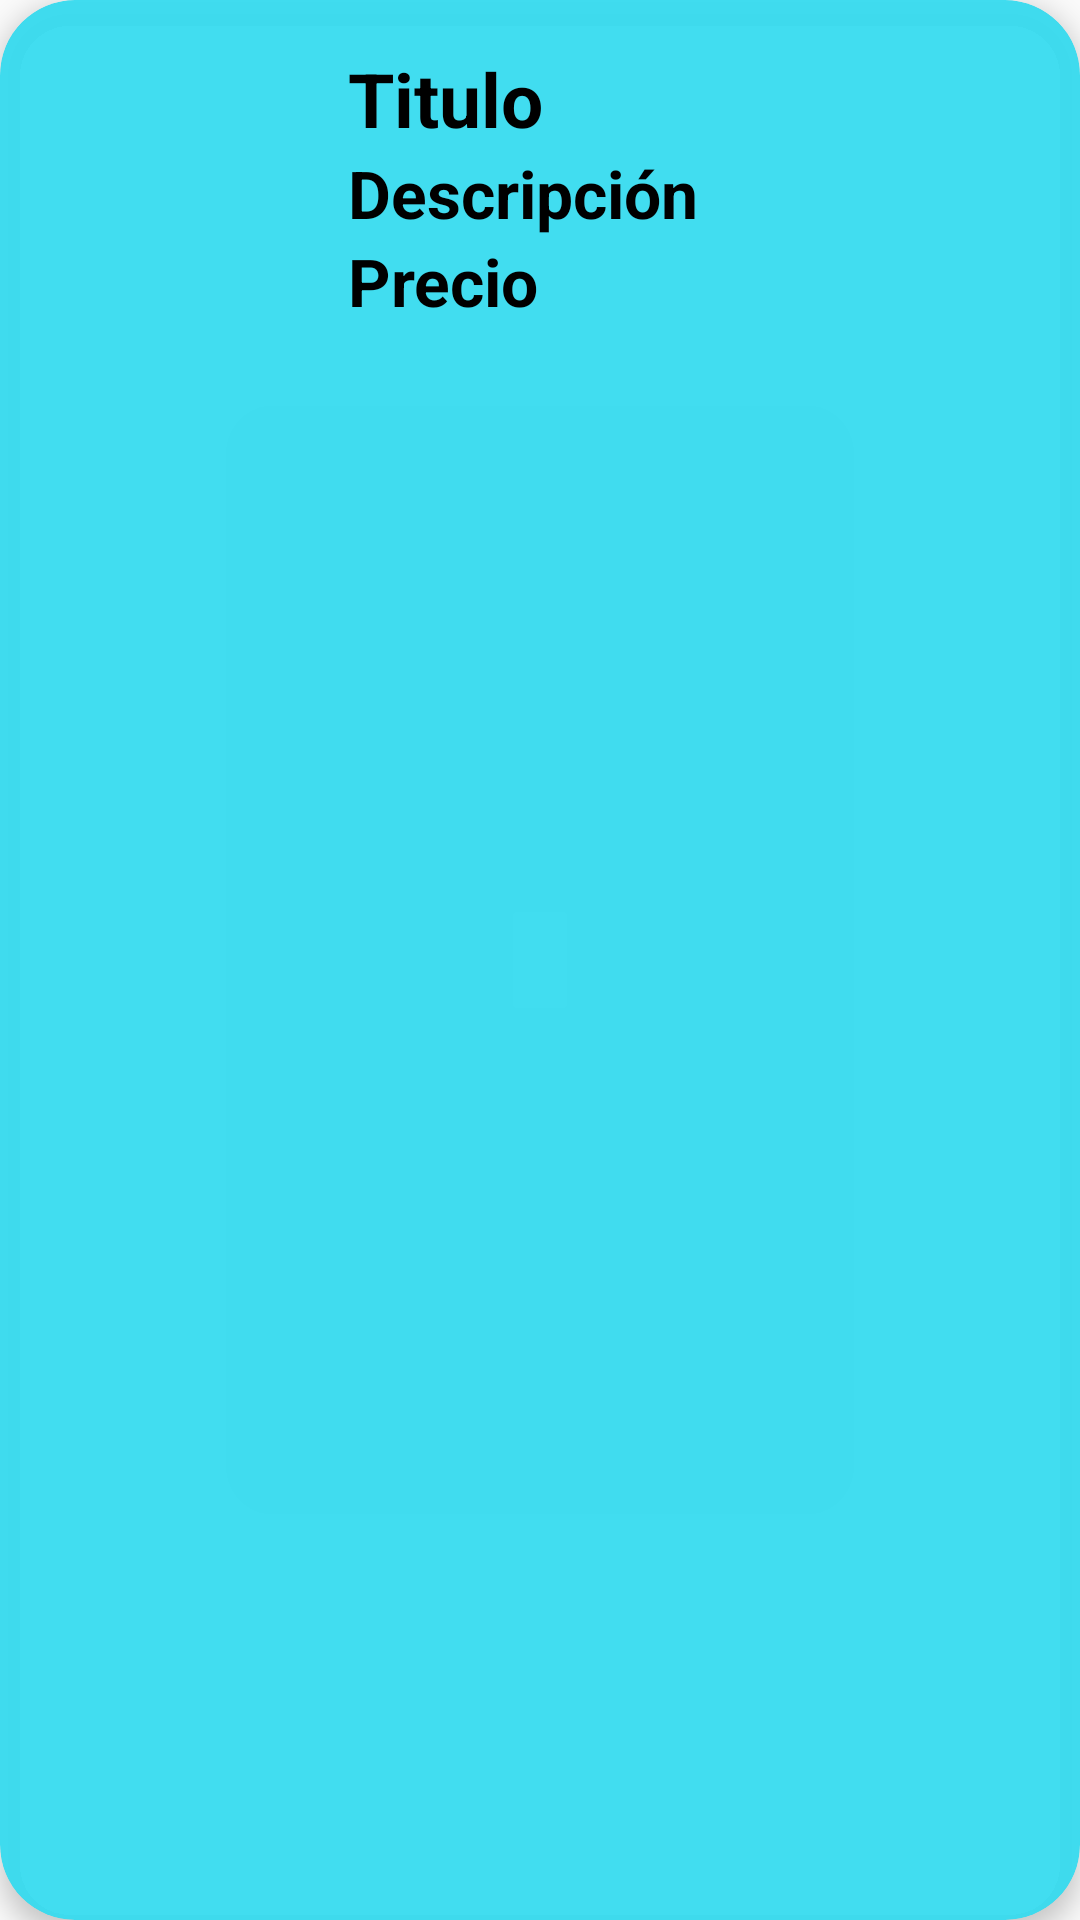

This screen was rendered from an Android layout file. Write that file and the resources it references.
<!-- AndroidManifest.xml: application theme Theme.EjercicioPrueba -->
<!-- res/layout/card_view_bolsos.xml -->
<?xml version="1.0" encoding="utf-8"?>
<androidx.cardview.widget.CardView xmlns:android="http://schemas.android.com/apk/res/android"
        xmlns:app="http://schemas.android.com/apk/res-auto"
        android:id="@+id/cvBolso"
        app:cardBackgroundColor="@color/color_fodolightblue"
        android:layout_width="match_parent"
        android:layout_height="wrap_content"
        app:cardElevation="5dp"
        app:cardCornerRadius="25dp"
        android:layout_margin="10dp">
    <RelativeLayout
            android:layout_width="match_parent"
            android:layout_height="122dp"
            android:padding="16dp"
    >
        <ImageView
                android:id="@+id/imgBolso"
                android:layout_width="100dp"
                android:layout_height="100dp"
                android:src="@drawable/bolsos">
        </ImageView>
        <TextView
                android:id="@+id/tittleBolso"
                android:layout_width="wrap_content"
                android:layout_height="wrap_content"
                android:text="Titulo"
                android:textColor="@color/black"
                android:textSize="25dp"
                android:textStyle="bold"
                android:layout_toRightOf="@id/imgBolso">
        </TextView>
        <TextView
                android:id="@+id/descriptionBolso"
                android:layout_width="wrap_content"
                android:layout_height="wrap_content"
                android:text="Descripción"
                android:textColor="@color/black"
                android:textSize="22dp"
                android:textStyle="bold"
                android:layout_toRightOf="@id/imgBolso"
                android:layout_below="@id/tittleBolso">
        </TextView>
        <TextView
                android:id="@+id/priceBolso"
                android:layout_width="wrap_content"
                android:layout_height="wrap_content"
                android:text="Precio"
                android:textColor="@color/black"
                android:textSize="22dp"
                android:textStyle="bold"
                android:layout_toRightOf="@id/imgBolso"
                android:layout_below="@id/descriptionBolso">
        </TextView>

    </RelativeLayout>

</androidx.cardview.widget.CardView>
<!-- resources referenced by this layout -->
<resources>
  <color name="black">#FF000000</color>
  <color name="color_fodolightblue">#F036DBF0</color>
  <style name="Theme.EjercicioPrueba" parent="Theme.AppCompat.Light.DarkActionBar">
          
          <item name="colorPrimary">@color/green_blue</item>
          <item name="colorPrimaryDark">@color/blue</item>
          <item name="colorAccent">@color/blue</item>
          
      </style>
  <color name="green_blue">#9AD7E6</color>
  <color name="blue">#88FAE8</color>
</resources>
